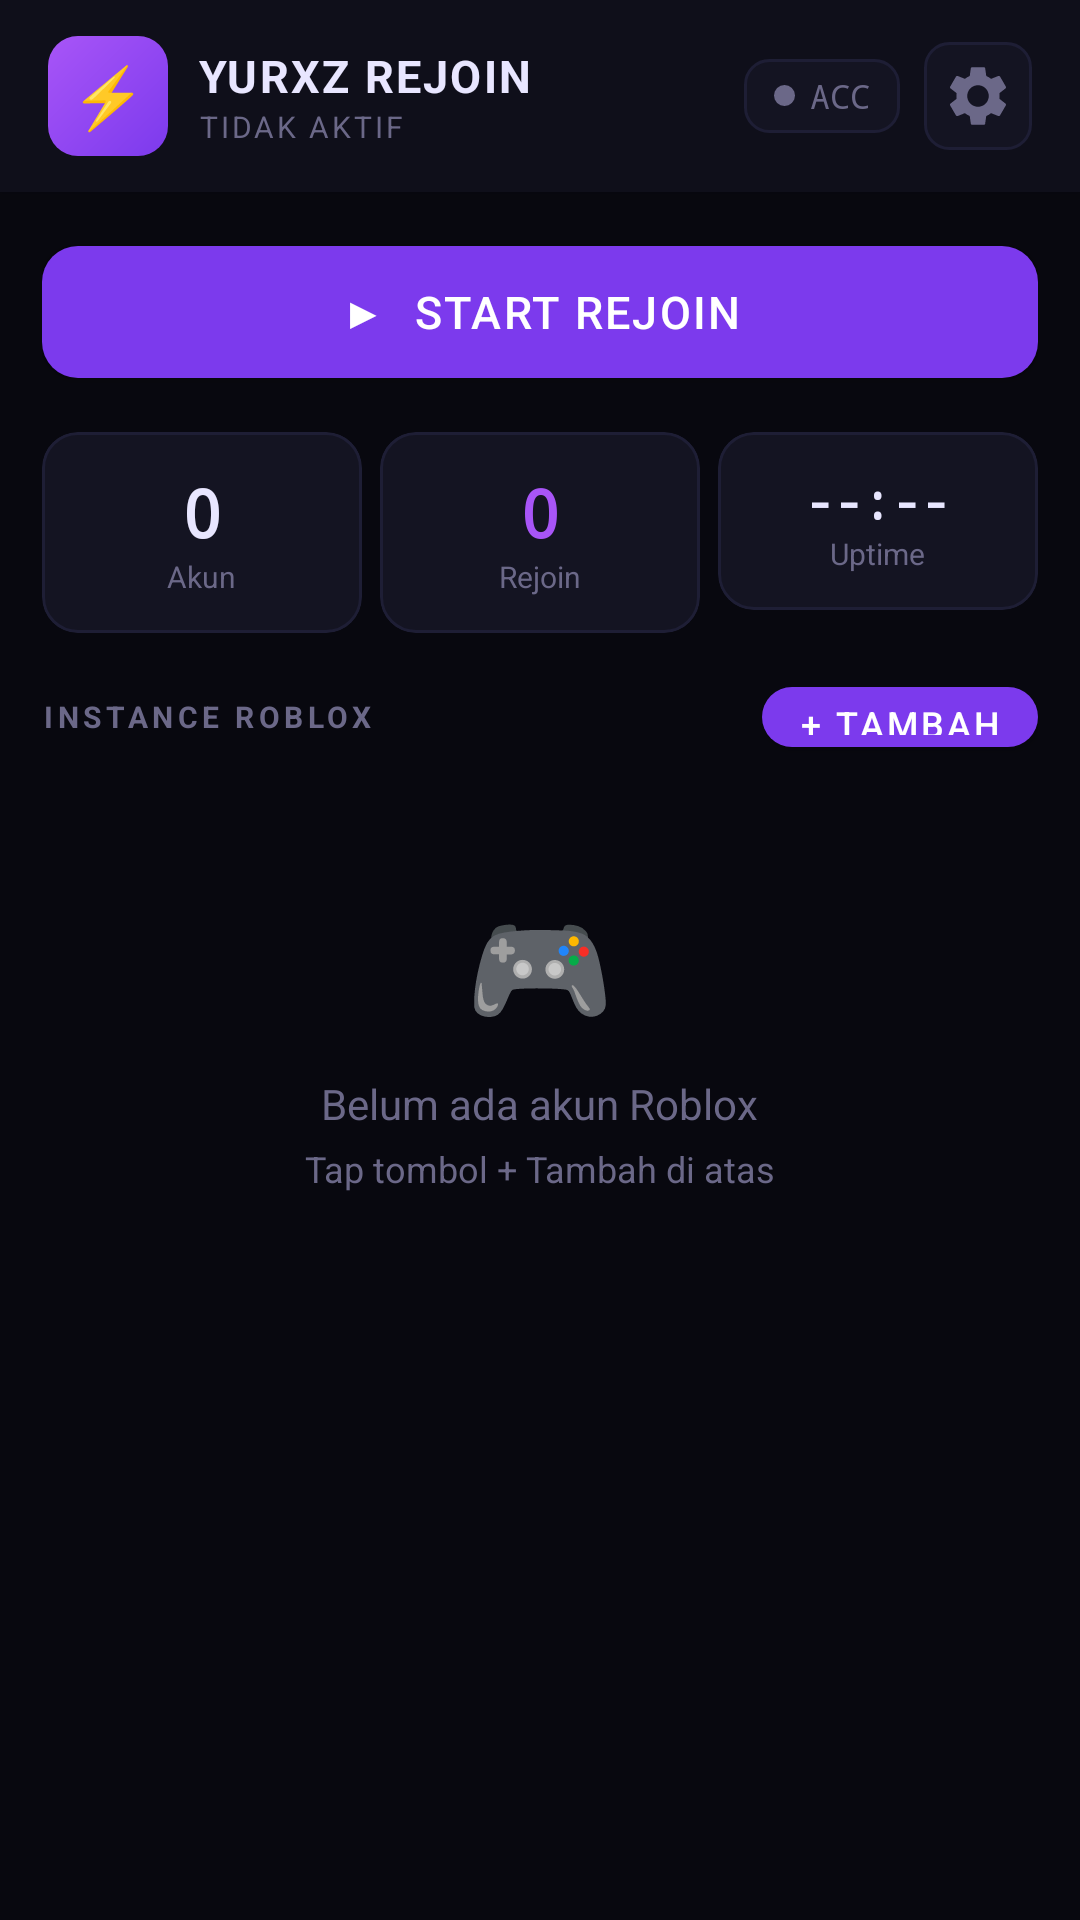

Reconstruct the res/layout file that produces this screen, plus the resources it refers to.
<!-- AndroidManifest.xml: application theme Theme.YurxzRejoin -->
<!-- res/layout/activity_main.xml -->
<?xml version="1.0" encoding="utf-8"?>
<androidx.coordinatorlayout.widget.CoordinatorLayout
    xmlns:android="http://schemas.android.com/apk/res/android"
    xmlns:app="http://schemas.android.com/apk/res-auto"
    android:layout_width="match_parent"
    android:layout_height="match_parent"
    android:background="@color/bg">

    
    <LinearLayout
        android:id="@+id/topBar"
        android:layout_width="match_parent"
        android:layout_height="wrap_content"
        android:orientation="horizontal"
        android:background="@color/surface"
        android:paddingHorizontal="16dp"
        android:paddingVertical="12dp"
        android:gravity="center_vertical"
        android:elevation="4dp">

        <LinearLayout
            android:layout_width="0dp"
            android:layout_height="wrap_content"
            android:layout_weight="1"
            android:orientation="horizontal"
            android:gravity="center_vertical">

            <TextView
                android:layout_width="40dp"
                android:layout_height="40dp"
                android:text="⚡"
                android:textSize="20sp"
                android:gravity="center"
                android:background="@drawable/bg_logo"
                android:layout_marginEnd="10dp" />

            <LinearLayout
                android:layout_width="wrap_content"
                android:layout_height="wrap_content"
                android:orientation="vertical">
                <TextView
                    android:layout_width="wrap_content"
                    android:layout_height="wrap_content"
                    android:text="YURXZ REJOIN"
                    android:textColor="@color/text"
                    android:textSize="15sp"
                    android:textStyle="bold"
                    android:letterSpacing="0.05" />
                <TextView
                    android:id="@+id/tvServiceStatus"
                    android:layout_width="wrap_content"
                    android:layout_height="wrap_content"
                    android:text="TIDAK AKTIF"
                    android:textColor="@color/sub"
                    android:textSize="10sp"
                    android:letterSpacing="0.1" />
            </LinearLayout>
        </LinearLayout>

        
        <LinearLayout
            android:layout_width="wrap_content"
            android:layout_height="wrap_content"
            android:orientation="horizontal"
            android:gravity="center_vertical"
            android:background="@drawable/bg_chip"
            android:paddingHorizontal="10dp"
            android:paddingVertical="5dp"
            android:layout_marginEnd="8dp">
            <View
                android:id="@+id/dotAdb"
                android:layout_width="7dp"
                android:layout_height="7dp"
                android:background="@drawable/dot_grey"
                android:layout_marginEnd="5dp" />
            <TextView
                android:id="@+id/tvAdbStatus"
                android:layout_width="wrap_content"
                android:layout_height="wrap_content"
                android:text="ACC"
                android:textColor="@color/sub"
                android:textSize="11sp"
                android:fontFamily="monospace" />
        </LinearLayout>

        <ImageButton
            android:id="@+id/btnSettings"
            android:layout_width="36dp"
            android:layout_height="36dp"
            android:src="@drawable/ic_settings"
            android:background="@drawable/bg_chip"
            android:tint="@color/sub"
            android:contentDescription="Settings" />
    </LinearLayout>

    <androidx.core.widget.NestedScrollView
        android:layout_width="match_parent"
        android:layout_height="match_parent"
        android:layout_marginTop="64dp"
        android:paddingTop="12dp"
        android:paddingHorizontal="14dp"
        android:paddingBottom="100dp"
        android:clipToPadding="false">

        <LinearLayout
            android:layout_width="match_parent"
            android:layout_height="wrap_content"
            android:orientation="vertical">

            
            <com.google.android.material.button.MaterialButton
                android:id="@+id/btnStartStop"
                android:layout_width="match_parent"
                android:layout_height="56dp"
                android:text="▶  START REJOIN"
                android:textSize="15sp"
                android:letterSpacing="0.05"
                android:layout_marginBottom="12dp"
                style="@style/BtnPrimary" />

            
            <LinearLayout
                android:layout_width="match_parent"
                android:layout_height="wrap_content"
                android:orientation="horizontal"
                android:layout_marginBottom="12dp">

                <com.google.android.material.card.MaterialCardView
                    android:layout_width="0dp" android:layout_height="wrap_content"
                    android:layout_weight="1" android:layout_marginEnd="6dp"
                    app:cardBackgroundColor="@color/card" app:cardCornerRadius="12dp"
                    app:strokeColor="@color/border" app:strokeWidth="1dp" app:cardElevation="0dp">
                    <LinearLayout android:layout_width="match_parent" android:layout_height="wrap_content"
                        android:orientation="vertical" android:padding="12dp" android:gravity="center">
                        <TextView android:id="@+id/tvStatAccounts" android:layout_width="wrap_content"
                            android:layout_height="wrap_content" android:text="0"
                            android:textColor="@color/text" android:textSize="22sp"
                            android:textStyle="bold" android:fontFamily="monospace" />
                        <TextView android:layout_width="wrap_content" android:layout_height="wrap_content"
                            android:text="Akun" android:textColor="@color/sub" android:textSize="10sp" />
                    </LinearLayout>
                </com.google.android.material.card.MaterialCardView>

                <com.google.android.material.card.MaterialCardView
                    android:layout_width="0dp" android:layout_height="wrap_content"
                    android:layout_weight="1" android:layout_marginEnd="6dp"
                    app:cardBackgroundColor="@color/card" app:cardCornerRadius="12dp"
                    app:strokeColor="@color/border" app:strokeWidth="1dp" app:cardElevation="0dp">
                    <LinearLayout android:layout_width="match_parent" android:layout_height="wrap_content"
                        android:orientation="vertical" android:padding="12dp" android:gravity="center">
                        <TextView android:id="@+id/tvStatRejoin" android:layout_width="wrap_content"
                            android:layout_height="wrap_content" android:text="0"
                            android:textColor="@color/accent2" android:textSize="22sp"
                            android:textStyle="bold" android:fontFamily="monospace" />
                        <TextView android:layout_width="wrap_content" android:layout_height="wrap_content"
                            android:text="Rejoin" android:textColor="@color/sub" android:textSize="10sp" />
                    </LinearLayout>
                </com.google.android.material.card.MaterialCardView>

                <com.google.android.material.card.MaterialCardView
                    android:layout_width="0dp" android:layout_height="wrap_content"
                    android:layout_weight="1"
                    app:cardBackgroundColor="@color/card" app:cardCornerRadius="12dp"
                    app:strokeColor="@color/border" app:strokeWidth="1dp" app:cardElevation="0dp">
                    <LinearLayout android:layout_width="match_parent" android:layout_height="wrap_content"
                        android:orientation="vertical" android:padding="12dp" android:gravity="center">
                        <TextView android:id="@+id/tvStatUptime" android:layout_width="wrap_content"
                            android:layout_height="wrap_content" android:text="--:--"
                            android:textColor="@color/text" android:textSize="16sp"
                            android:textStyle="bold" android:fontFamily="monospace" />
                        <TextView android:layout_width="wrap_content" android:layout_height="wrap_content"
                            android:text="Uptime" android:textColor="@color/sub" android:textSize="10sp" />
                    </LinearLayout>
                </com.google.android.material.card.MaterialCardView>
            </LinearLayout>

            
            <LinearLayout
                android:layout_width="match_parent"
                android:layout_height="wrap_content"
                android:orientation="horizontal"
                android:gravity="center_vertical"
                android:layout_marginBottom="8dp">
                <TextView
                    android:layout_width="0dp"
                    android:layout_height="wrap_content"
                    android:layout_weight="1"
                    android:text="INSTANCE ROBLOX"
                    android:textColor="@color/sub"
                    android:textSize="10sp"
                    android:textStyle="bold"
                    android:letterSpacing="0.15" />
                <com.google.android.material.button.MaterialButton
                    android:id="@+id/btnAddAccount"
                    android:layout_width="wrap_content"
                    android:layout_height="32dp"
                    android:text="+ Tambah"
                    android:textSize="12sp"
                    android:paddingHorizontal="12dp"
                    style="@style/BtnPrimary" />
            </LinearLayout>

            <androidx.recyclerview.widget.RecyclerView
                android:id="@+id/recyclerInstances"
                android:layout_width="match_parent"
                android:layout_height="wrap_content"
                android:nestedScrollingEnabled="false"
                android:clipToPadding="false" />

            
            <LinearLayout
                android:id="@+id/emptyState"
                android:layout_width="match_parent"
                android:layout_height="wrap_content"
                android:orientation="vertical"
                android:gravity="center"
                android:padding="32dp"
                android:visibility="visible">
                <TextView
                    android:layout_width="wrap_content"
                    android:layout_height="wrap_content"
                    android:text="🎮"
                    android:textSize="40sp"
                    android:layout_marginBottom="10dp" />
                <TextView
                    android:layout_width="wrap_content"
                    android:layout_height="wrap_content"
                    android:text="Belum ada akun Roblox"
                    android:textColor="@color/sub"
                    android:textSize="14sp" />
                <TextView
                    android:layout_width="wrap_content"
                    android:layout_height="wrap_content"
                    android:text="Tap tombol + Tambah di atas"
                    android:textColor="@color/sub"
                    android:textSize="12sp"
                    android:layout_marginTop="4dp" />
            </LinearLayout>

        </LinearLayout>
    </androidx.core.widget.NestedScrollView>

</androidx.coordinatorlayout.widget.CoordinatorLayout>
<!-- resources referenced by this layout -->
<resources>
  <color name="accent2">#A855F7</color>
  <color name="bg">#08080F</color>
  <color name="border">#1E1E35</color>
  <color name="card">#141422</color>
  <color name="sub">#6B6888</color>
  <color name="surface">#0F0F1A</color>
  <color name="text">#E8E6FF</color>
  <!-- drawable bg_chip (drawable) -->
  <?xml version="1.0" encoding="utf-8"?>
  <shape xmlns:android="http://schemas.android.com/apk/res/android" android:shape="rectangle">
      <solid android:color="#141422"/>
      <stroke android:width="1dp" android:color="#1E1E35"/>
      <corners android:radius="8dp"/>
  </shape>
  <!-- drawable bg_logo (drawable) -->
  <?xml version="1.0" encoding="utf-8"?>
  <shape xmlns:android="http://schemas.android.com/apk/res/android" android:shape="rectangle">
      <gradient android:startColor="#7C3AED" android:endColor="#A855F7" android:angle="135"/>
      <corners android:radius="10dp"/>
  </shape>
  <!-- drawable dot_grey (drawable) -->
  <?xml version="1.0" encoding="utf-8"?>
  <shape xmlns:android="http://schemas.android.com/apk/res/android" android:shape="oval">
      <solid android:color="#6B6888"/>
  </shape>
  <!-- drawable ic_settings (drawable) -->
  <?xml version="1.0" encoding="utf-8"?>
  <vector xmlns:android="http://schemas.android.com/apk/res/android"
      android:width="24dp" android:height="24dp" android:viewportWidth="24" android:viewportHeight="24">
      <path android:fillColor="#6B6888"
          android:pathData="M19.14,12.94c0.04,-0.3 0.06,-0.61 0.06,-0.94c0,-0.32 -0.02,-0.64 -0.07,-0.94l2.03,-1.58c0.18,-0.14 0.23,-0.41 0.12,-0.61l-1.92,-3.32c-0.12,-0.22 -0.37,-0.29 -0.59,-0.22l-2.39,0.96c-0.5,-0.38 -1.03,-0.7 -1.62,-0.94L14.4,2.81c-0.04,-0.24 -0.24,-0.41 -0.48,-0.41h-3.84c-0.24,0 -0.43,0.17 -0.47,0.41L9.25,5.35C8.66,5.59 8.12,5.92 7.63,6.29L5.24,5.33c-0.22,-0.08 -0.47,0 -0.59,0.22L2.74,8.87C2.62,9.08 2.66,9.34 2.86,9.48l2.03,1.58C4.84,11.36 4.8,11.69 4.8,12s0.02,0.64 0.07,0.94l-2.03,1.58c-0.18,0.14 -0.23,0.41 -0.12,0.61l1.92,3.32c0.12,0.22 0.37,0.29 0.59,0.22l2.39,-0.96c0.5,0.38 1.03,0.7 1.62,0.94l0.36,2.54c0.05,0.24 0.24,0.41 0.48,0.41h3.84c0.24,0 0.44,-0.17 0.47,-0.41l0.36,-2.54c0.59,-0.24 1.13,-0.56 1.62,-0.94l2.39,0.96c0.22,0.08 0.47,0 0.59,-0.22l1.92,-3.32c0.12,-0.22 0.07,-0.47 -0.12,-0.61L19.14,12.94zM12,15.6c-1.98,0 -3.6,-1.62 -3.6,-3.6c0,-1.98 1.62,-3.6 3.6,-3.6c1.98,0 3.6,1.62 3.6,3.6c0,1.98 -1.62,3.6 -3.6,3.6z"/>
  </vector>
  <style name="BtnPrimary" parent="Widget.MaterialComponents.Button">
          <item name="backgroundTint">@color/accent</item>
          <item name="android:textColor">@color/white</item>
          <item name="cornerRadius">12dp</item>
          <item name="android:textSize">14sp</item>
          <item name="android:fontFamily">sans-serif-medium</item>
      </style>
  <style name="Theme.YurxzRejoin" parent="Theme.MaterialComponents.DayNight.NoActionBar">
          <item name="colorPrimary">@color/accent</item>
          <item name="colorPrimaryVariant">@color/accent2</item>
          <item name="colorOnPrimary">@color/white</item>
          <item name="colorSurface">@color/surface</item>
          <item name="colorOnSurface">@color/text</item>
          <item name="android:windowBackground">@color/bg</item>
          <item name="android:statusBarColor">@color/surface</item>
          <item name="android:navigationBarColor">@color/surface</item>
          <item name="android:textColor">@color/text</item>
          <item name="materialCardViewStyle">@style/CardStyle</item>
      </style>
  <color name="accent">#7C3AED</color>
  <color name="white">#FFFFFF</color>
  <style name="CardStyle" parent="Widget.MaterialComponents.CardView">
          <item name="cardBackgroundColor">@color/card</item>
          <item name="cardCornerRadius">14dp</item>
          <item name="cardElevation">0dp</item>
          <item name="strokeColor">@color/border</item>
          <item name="strokeWidth">1dp</item>
      </style>
</resources>
